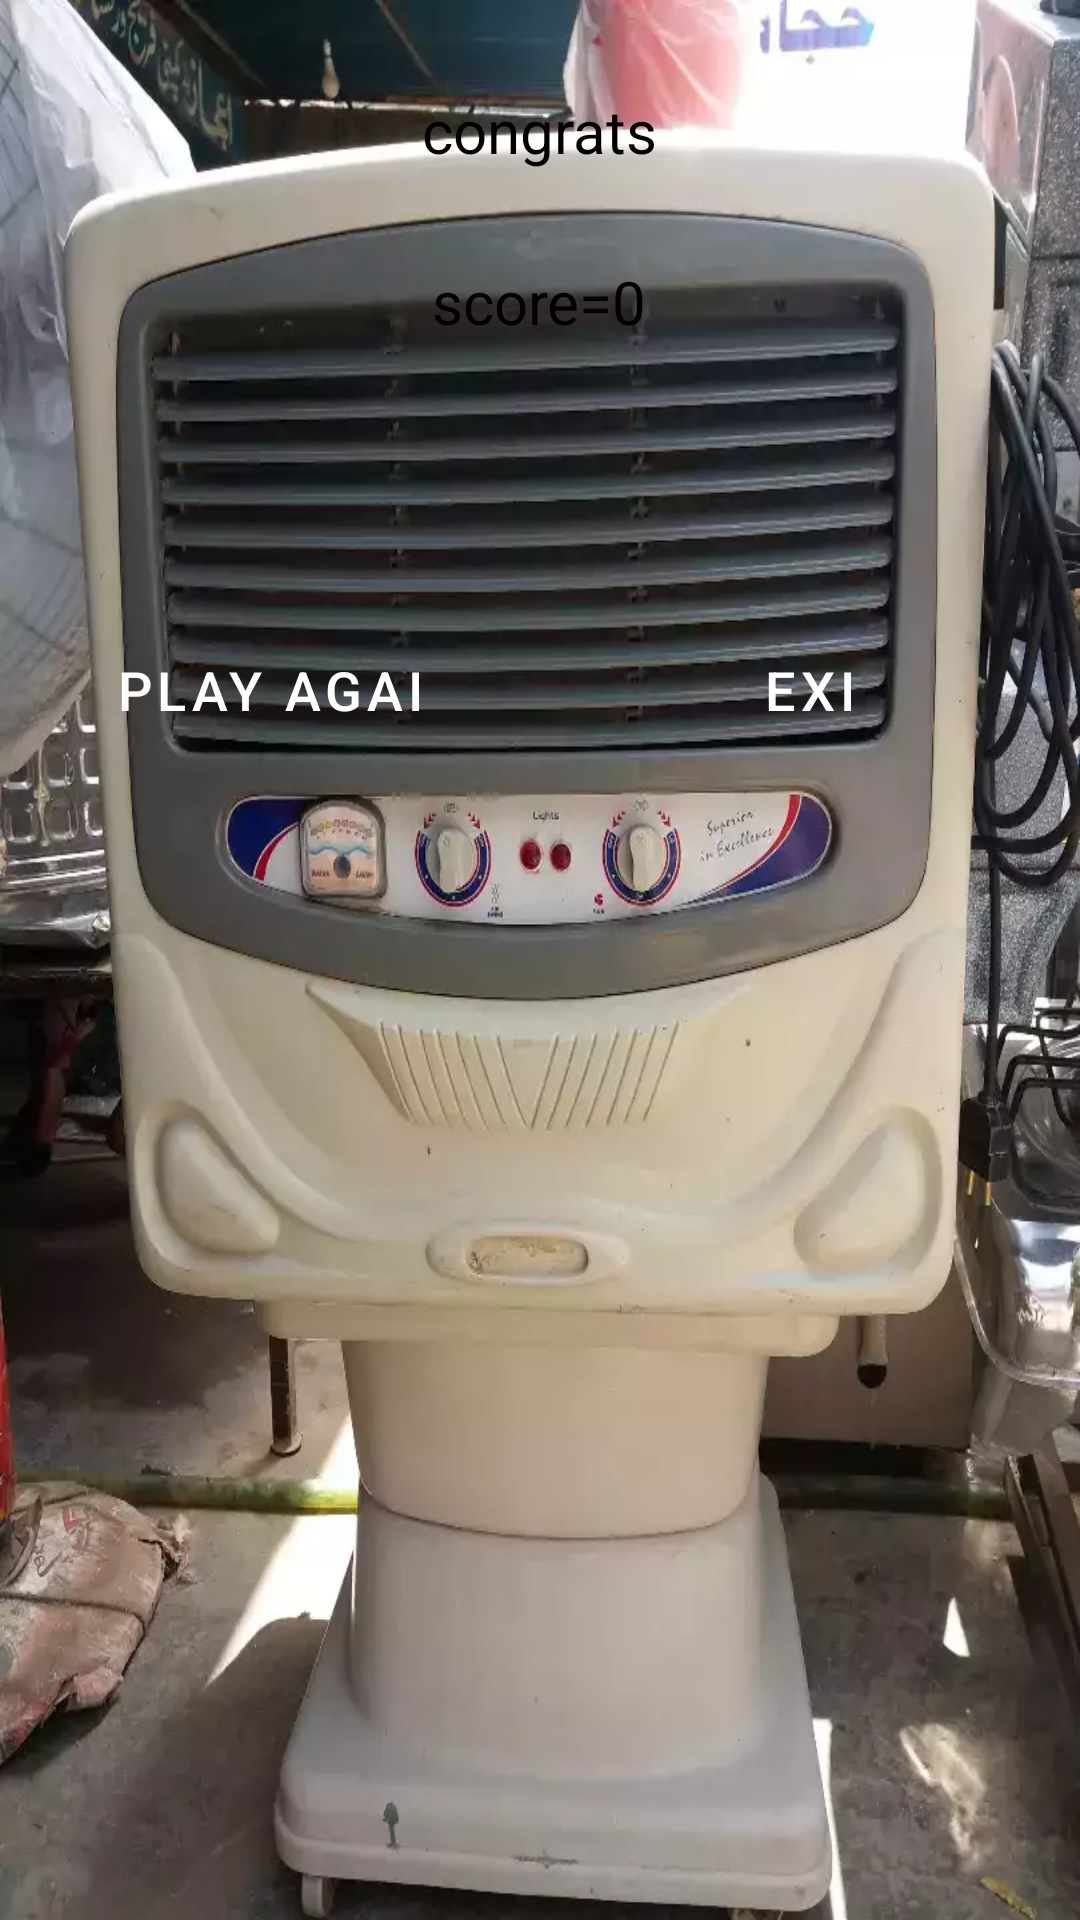

The Android layout XML behind this screen, and the referenced resources:
<!-- AndroidManifest.xml: fallback theme Theme.MaterialComponents.DayNight.NoActionBar -->
<!-- res/layout/activity_resultactivity.xml -->
<?xml version="1.0" encoding="utf-8"?>
<LinearLayout xmlns:android="http://schemas.android.com/apk/res/android"
    xmlns:app="http://schemas.android.com/apk/res-auto"
    xmlns:tools="http://schemas.android.com/tools"
    android:layout_width="match_parent"
    android:layout_height="match_parent"
    android:background="@drawable/third"
    android:gravity="center_horizontal"
    android:orientation="vertical"
    tools:context=".resultactivity">

    <TextView
        android:id="@+id/textView2"
        android:layout_width="wrap_content"
        android:layout_height="wrap_content"
        android:layout_marginTop="30dp"
        android:text="congrats"
        android:textColor="@color/black"
        android:textSize="20sp" />

    <TextView
        android:id="@+id/textViewresult"
        android:layout_width="wrap_content"
        android:layout_height="wrap_content"
        android:layout_marginTop="30dp"
        android:text="score=0"
        android:textColor="@color/black"
        android:textSize="20sp" />

    <LinearLayout
        android:layout_width="match_parent"
        android:layout_height="match_parent"
        android:layout_marginTop="82dp"
        android:orientation="horizontal">

        <Button
            android:id="@+id/buttonagai"
            android:layout_width="200dp"
            android:layout_height="wrap_content"
            android:layout_margin="10dp"
            android:layout_weight="1"
            android:background="@drawable/buttonshape"
            android:backgroundTint="@null"
            android:text="play agai"
            android:textColor="@color/blue"
            android:textSize="18sp" />

        <Button
            android:id="@+id/buttonexi"
            android:layout_width="200dp"
            android:layout_height="wrap_content"
            android:layout_margin="10dp"
            android:layout_weight="1"
            android:background="@drawable/buttonshape"
            android:backgroundTint="@null"
            android:text="exi"
            android:textColor="@color/blue"
            android:textSize="18sp" />
    </LinearLayout>
</LinearLayout>
<!-- resources referenced by this layout -->
<resources>
  <!-- drawable third: jpg bitmap (drawable, 34579 bytes) -->
  <!-- not gathered from this repository: default colours our renderer supplied (Android Studio template values) -->
  <color name="black">#FF000000</color>
</resources>
